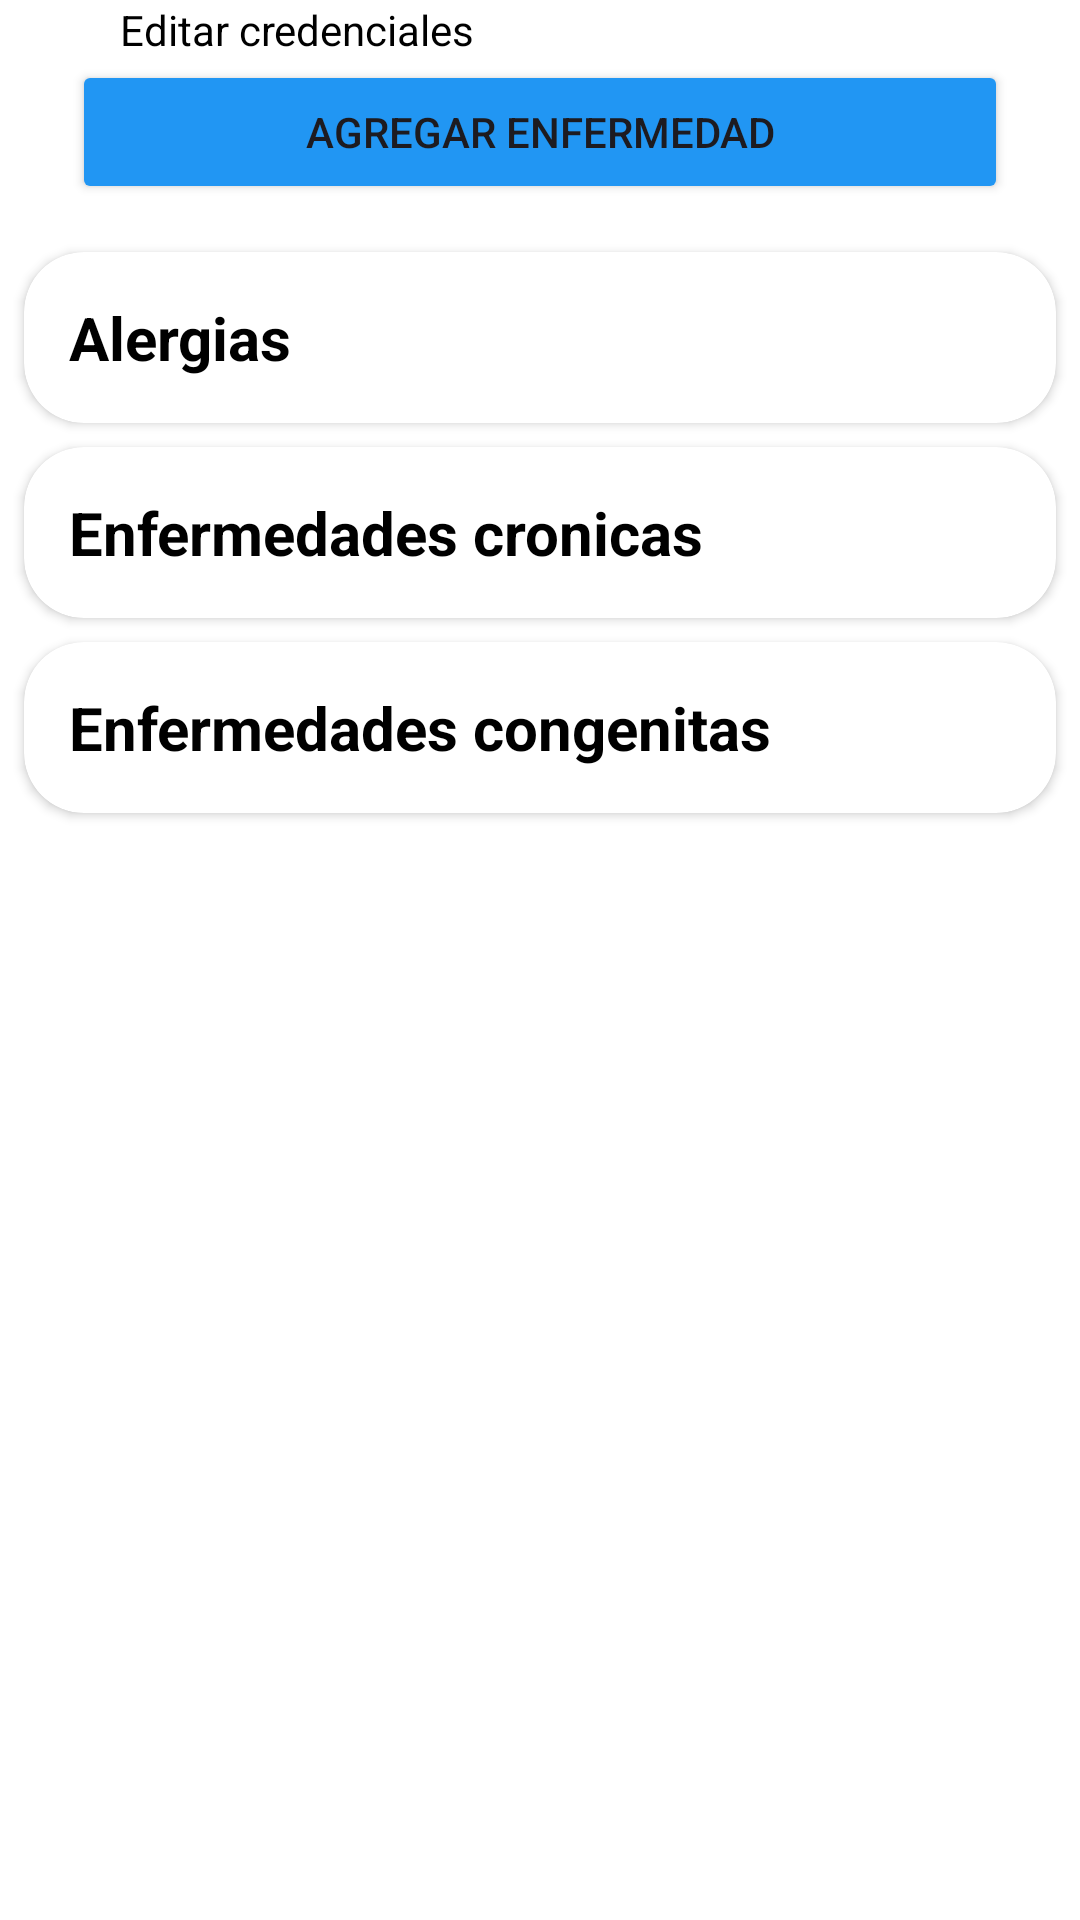

This screen was rendered from an Android layout file. Write that file and the resources it references.
<!-- AndroidManifest.xml: application theme AppTheme -->
<!-- res/layout/activity_gestionar_enfermedades.xml -->
<?xml version="1.0" encoding="utf-8"?>
<androidx.constraintlayout.widget.ConstraintLayout xmlns:android="http://schemas.android.com/apk/res/android"
    xmlns:app="http://schemas.android.com/apk/res-auto"
    xmlns:tools="http://schemas.android.com/tools"
    android:layout_width="match_parent"
    android:layout_height="match_parent"
    android:background="#FFFFFF"
    tools:context=".GestionarEnfermedades">

    <LinearLayout
        android:id="@+id/linearLayout7"
        android:layout_width="match_parent"
        android:layout_height="wrap_content"
        android:gravity="center_vertical"
        android:orientation="horizontal"
        app:layout_constraintEnd_toEndOf="parent"
        app:layout_constraintStart_toStartOf="parent"
        app:layout_constraintTop_toTopOf="parent">

        <ImageButton
            android:id="@+id/btnAtrasReporte"
            android:layout_width="wrap_content"
            android:layout_height="wrap_content"
            android:backgroundTint="@android:color/transparent"
            android:tint="#000000"
            app:srcCompat="@drawable/angulo_pequeno_izquierdo_24" />

        <TextView
            android:id="@+id/textView6"
            android:layout_width="wrap_content"
            android:layout_height="wrap_content"
            android:layout_marginLeft="16dp"
            android:layout_weight="1"
            android:text="Editar credenciales"
            android:textColor="#000000" />

    </LinearLayout>

    <Button
        android:id="@+id/btnAgregarEnfermedad"
        android:layout_width="match_parent"
        android:layout_height="wrap_content"
        android:layout_marginStart="24dp"
        android:layout_marginEnd="24dp"
        android:backgroundTint="#2196F3"
        android:text="Agregar enfermedad"
        app:layout_constraintEnd_toEndOf="parent"
        app:layout_constraintStart_toStartOf="parent"
        app:layout_constraintTop_toBottomOf="@+id/linearLayout7" />

    <ScrollView
        android:layout_width="match_parent"
        android:layout_height="0dp"
        android:layout_marginTop="8dp"
        android:layout_marginBottom="8dp"
        app:layout_constraintBottom_toBottomOf="parent"
        app:layout_constraintEnd_toEndOf="parent"
        app:layout_constraintStart_toStartOf="parent"
        app:layout_constraintTop_toBottomOf="@+id/btnAgregarEnfermedad">>

        <androidx.constraintlayout.widget.ConstraintLayout
            android:layout_width="match_parent"
            android:layout_height="wrap_content"
            android:orientation="vertical">

            <androidx.cardview.widget.CardView
                android:id="@+id/cardView"
                android:layout_width="match_parent"
                android:layout_height="wrap_content"
                android:layout_marginStart="8dp"
                android:layout_marginTop="8dp"
                android:layout_marginEnd="8dp"
                app:cardBackgroundColor="#FFFFFF"
                app:cardCornerRadius="20dp"
                app:layout_constraintEnd_toEndOf="parent"
                app:layout_constraintStart_toStartOf="parent"
                app:layout_constraintTop_toTopOf="parent">

                <LinearLayout
                    android:layout_width="match_parent"
                    android:layout_height="match_parent"
                    android:orientation="vertical"
                    android:padding="15dp">

                    <TextView
                        android:id="@+id/txtAlergia"
                        android:layout_width="match_parent"
                        android:layout_height="wrap_content"
                        android:layout_weight="0.1"
                        android:text="Alergias"
                        android:textColor="#000000"
                        android:textSize="20sp"
                        android:textStyle="bold" />

                    <androidx.recyclerview.widget.RecyclerView
                        android:id="@+id/rcvAlergias"
                        android:layout_width="match_parent"
                        android:layout_height="wrap_content"
                        android:orientation="horizontal" />

                </LinearLayout>

            </androidx.cardview.widget.CardView>

            <androidx.cardview.widget.CardView
                android:id="@+id/cdvCronicas"
                android:layout_width="match_parent"
                android:layout_height="wrap_content"
                android:layout_marginStart="8dp"
                android:layout_marginTop="8dp"
                android:layout_marginEnd="8dp"
                app:cardBackgroundColor="#FFFFFF"
                app:cardCornerRadius="20dp"
                app:layout_constraintEnd_toEndOf="parent"
                app:layout_constraintStart_toStartOf="parent"
                app:layout_constraintTop_toBottomOf="@+id/cardView">

                <LinearLayout
                    android:layout_width="match_parent"
                    android:layout_height="match_parent"
                    android:orientation="vertical"
                    android:padding="15dp">

                    <TextView
                        android:id="@+id/txtCronicas"
                        android:layout_width="match_parent"
                        android:layout_height="wrap_content"
                        android:layout_weight="0.1"
                        android:text="Enfermedades cronicas"
                        android:textColor="#000000"
                        android:textSize="20sp"
                        android:textStyle="bold" />

                    <androidx.recyclerview.widget.RecyclerView
                        android:id="@+id/rcvCronicas"
                        android:layout_width="match_parent"
                        android:layout_height="wrap_content"
                        android:orientation="horizontal" />

                </LinearLayout>

            </androidx.cardview.widget.CardView>

            <androidx.cardview.widget.CardView
                android:id="@+id/cdvCongenitas"
                android:layout_width="match_parent"
                android:layout_height="wrap_content"
                android:layout_marginStart="8dp"
                android:layout_marginTop="8dp"
                android:layout_marginEnd="8dp"
                android:layout_marginBottom="8dp"
                app:cardBackgroundColor="#FFFFFF"
                app:cardCornerRadius="20dp"
                app:layout_constraintBottom_toBottomOf="parent"
                app:layout_constraintEnd_toEndOf="parent"
                app:layout_constraintStart_toStartOf="parent"
                app:layout_constraintTop_toBottomOf="@+id/cdvCronicas">

                <LinearLayout
                    android:layout_width="match_parent"
                    android:layout_height="match_parent"
                    android:orientation="vertical"
                    android:padding="15dp">

                    <TextView
                        android:id="@+id/txtCongenitas"
                        android:layout_width="match_parent"
                        android:layout_height="wrap_content"
                        android:layout_weight="0.1"
                        android:text="Enfermedades congenitas"
                        android:textColor="#000000"
                        android:textSize="20sp"
                        android:textStyle="bold" />

                    <androidx.recyclerview.widget.RecyclerView
                        android:id="@+id/rcvCongenitas"
                        android:layout_width="match_parent"
                        android:layout_height="wrap_content"
                        android:orientation="horizontal" />

                </LinearLayout>

            </androidx.cardview.widget.CardView>

        </androidx.constraintlayout.widget.ConstraintLayout>
    </ScrollView>

</androidx.constraintlayout.widget.ConstraintLayout>
<!-- resources referenced by this layout -->
<resources>
  <style name="AppTheme" parent="Base.Theme.SaludEnCasa">
          <item name="android:statusBarColor">#2196F3</item>
          
      </style>
  <style name="Base.Theme.SaludEnCasa" parent="Theme.Material3.DayNight.NoActionBar">
          
          
      </style>
</resources>
